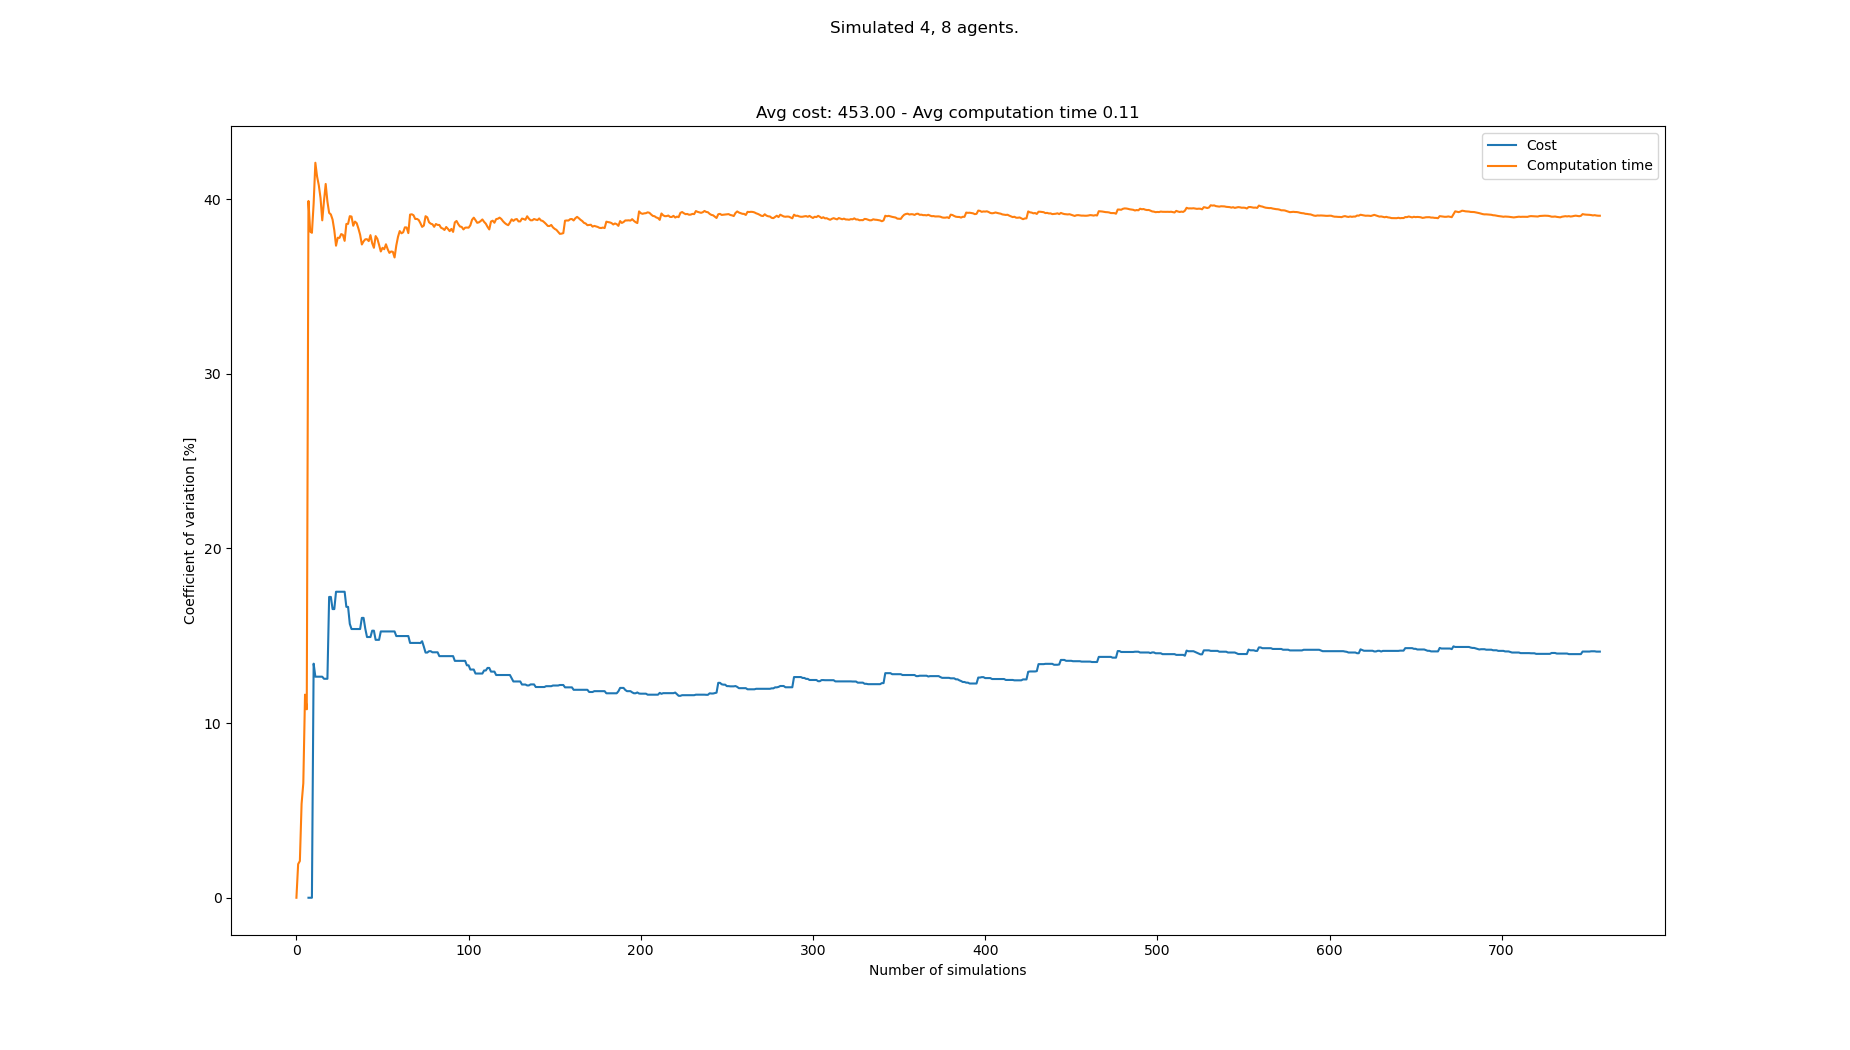

Values plotted in this chart, from the file beside it:
starts, goals, Cost, Cost_var, Cost_mean, Cost_std, Computation time, Computation time_var, Computation time_mean, Computation time_std
[(8, 0), (6, 0), (3, 0), (5, 0), (5, 21)…, [(7, 21), (4, 21), (1, 21), (2, 21), (6,…, , , , , 0.0795, 0.0, 0.0795, 0.0
[(4, 0), (3, 0), (6, 0), (0, 0), (1, 21)…, [(1, 21), (3, 21), (7, 21), (6, 21), (2,…, , , , , 0.0765, 1.927, 0.078, 0.001503
[(6, 0), (7, 0), (8, 0), (2, 0), (0, 21)…, [(0, 21), (3, 21), (8, 21), (1, 21), (2,…, , , , , 0.07574, 2.102, 0.07725, 0.001624
[(5, 0), (3, 0), (2, 0), (7, 0), (8, 21)…, [(2, 21), (1, 21), (0, 21), (6, 21), (0,…, , , , , 0.08658, 5.38, 0.07958, 0.004281
[(6, 0), (5, 0), (1, 0), (3, 0), (5, 21)…, [(0, 21), (3, 21), (5, 21), (7, 21), (3,…, , , , , 0.08889, 6.558, 0.08144, 0.005341
[(7, 0), (8, 0), (4, 0), (5, 0), (0, 21)…, [(4, 21), (2, 21), (7, 21), (8, 21), (2,…, , , , , 0.1046, 11.63, 0.08531, 0.009921
[(4, 0), (2, 0), (5, 0), (8, 0), (3, 21)…, [(0, 21), (3, 21), (5, 21), (7, 21), (8,…, , , , , 0.08854, 10.79, 0.08577, 0.009254
[(5, 0), (6, 0), (3, 0), (7, 0), (3, 21)…, [(7, 21), (5, 21), (2, 21), (6, 21), (4,…, 660, 0.0, 660.0, 0.0, 0.2042, 39.9, 0.1006, 0.04013
[(5, 0), (4, 0), (8, 0), (1, 0), (4, 21)…, [(4, 21), (2, 21), (5, 21), (1, 21), (5,…, , 0.0, 660.0, 0.0, 0.0909, 38.14, 0.0995, 0.03795
[(5, 0), (0, 0), (6, 0), (3, 0), (3, 21)…, [(7, 21), (6, 21), (4, 21), (1, 21), (8,…, , 0.0, 660.0, 0.0, 0.07299, 38.07, 0.09685, 0.03687
[(0, 0), (5, 0), (8, 0), (7, 0), (5, 21)…, [(1, 21), (2, 21), (7, 21), (6, 21), (0,…, 504, 13.4, 582.0, 78.0, 0.1715, 39.75, 0.1036, 0.04119
[(4, 0), (5, 0), (3, 0), (7, 0), (4, 21)…, [(0, 21), (3, 21), (4, 21), (7, 21), (3,…, 516, 12.66, 560.0, 70.88, 0.1949, 42.08, 0.1112, 0.04682
[(1, 0), (7, 0), (6, 0), (2, 0), (6, 21)…, [(4, 21), (8, 21), (6, 21), (1, 21), (5,…, , 12.66, 560.0, 70.88, 0.09114, 41.29, 0.1097, 0.0453
[(4, 0), (8, 0), (6, 0), (0, 0), (3, 21)…, [(0, 21), (2, 21), (8, 21), (3, 21), (7,…, , 12.66, 560.0, 70.88, 0.08623, 40.79, 0.108, 0.04407
[(3, 0), (8, 0), (0, 0), (6, 0), (4, 21)…, [(7, 21), (8, 21), (2, 21), (4, 21), (3,…, , 12.66, 560.0, 70.88, 0.09021, 40.07, 0.1068, 0.0428
[(1, 0), (3, 0), (4, 0), (6, 0), (2, 21)…, [(8, 21), (5, 21), (1, 21), (0, 21), (3,…, , 12.66, 560.0, 70.88, 0.1071, 38.79, 0.1069, 0.04145
[(0, 0), (3, 0), (2, 0), (8, 0), (7, 21)…, [(1, 21), (5, 21), (7, 21), (0, 21), (4,…, 492, 12.54, 543.0, 68.08, 0.1881, 39.88, 0.1116, 0.04452
[(1, 0), (5, 0), (2, 0), (0, 0), (6, 21)…, [(4, 21), (2, 21), (3, 21), (1, 21), (7,…, , 12.54, 543.0, 68.08, 0.06497, 40.87, 0.109, 0.04457
[(6, 0), (3, 0), (4, 0), (1, 0), (6, 21)…, [(8, 21), (1, 21), (7, 21), (2, 21), (2,…, , 12.54, 543.0, 68.08, 0.1051, 39.87, 0.1088, 0.04339
[(7, 0), (1, 0), (5, 0), (4, 0), (3, 21)…, [(3, 21), (6, 21), (2, 21), (0, 21), (3,…, 384, 17.22, 511.2, 88.05, 0.1585, 39.22, 0.1113, 0.04365
[(4, 0), (5, 0), (0, 0), (7, 0), (8, 21)…, [(2, 21), (5, 21), (1, 21), (0, 21), (2,…, , 17.22, 511.2, 88.05, 0.08304, 39.12, 0.11, 0.04302
[(0, 0), (4, 0), (3, 0), (8, 0), (6, 21)…, [(7, 21), (6, 21), (4, 21), (0, 21), (0,…, 456, 16.53, 502.0, 82.97, 0.1677, 38.83, 0.1126, 0.04372
[(3, 0), (8, 0), (7, 0), (6, 0), (7, 21)…, [(5, 21), (0, 21), (7, 21), (1, 21), (4,…, , 16.53, 502.0, 82.97, 0.1005, 38.22, 0.1121, 0.04283
[(8, 0), (0, 0), (4, 0), (7, 0), (8, 21)…, [(0, 21), (2, 21), (6, 21), (1, 21), (8,…, 396, 17.52, 486.9, 85.3, 0.1379, 37.34, 0.1131, 0.04224
[(8, 0), (1, 0), (3, 0), (0, 0), (0, 21)…, [(4, 21), (3, 21), (0, 21), (2, 21), (3,…, , 17.52, 486.9, 85.3, 0.07261, 37.79, 0.1115, 0.04215
[(8, 0), (4, 0), (1, 0), (7, 0), (8, 21)…, [(2, 21), (8, 21), (0, 21), (6, 21), (0,…, , 17.52, 486.9, 85.3, 0.08224, 37.78, 0.1104, 0.04171
[(0, 0), (1, 0), (7, 0), (2, 0), (4, 21)…, [(1, 21), (2, 21), (3, 21), (6, 21), (1,…, , 17.52, 486.9, 85.3, 0.07541, 38, 0.1091, 0.04146
[(8, 0), (6, 0), (2, 0), (7, 0), (2, 21)…, [(4, 21), (6, 21), (0, 21), (7, 21), (7,…, , 17.52, 486.9, 85.3, 0.08145, 37.95, 0.1081, 0.04103
[(1, 0), (0, 0), (5, 0), (2, 0), (5, 21)…, [(4, 21), (7, 21), (3, 21), (6, 21), (4,…, , 17.52, 486.9, 85.3, 0.091, 37.61, 0.1075, 0.04044
[(2, 0), (6, 0), (5, 0), (3, 0), (2, 21)…, [(4, 21), (3, 21), (5, 21), (8, 21), (6,…, 456, 16.65, 483.0, 80.44, 0.1922, 38.58, 0.1103, 0.04257
[(8, 0), (2, 0), (4, 0), (1, 0), (3, 21)…, [(4, 21), (0, 21), (1, 21), (8, 21), (1,…, , 16.65, 483.0, 80.44, 0.08056, 38.59, 0.1094, 0.04221
[(2, 0), (7, 0), (6, 0), (5, 0), (0, 21)…, [(0, 21), (3, 21), (6, 21), (4, 21), (4,…, 492, 15.68, 484.0, 75.89, 0.1859, 39.03, 0.1118, 0.04362
[(1, 0), (0, 0), (8, 0), (3, 0), (2, 21)…, [(6, 21), (8, 21), (7, 21), (1, 21), (3,…, 432, 15.39, 478.8, 73.67, 0.1764, 39, 0.1137, 0.04436
[(1, 0), (5, 0), (7, 0), (0, 0), (2, 21)…, [(1, 21), (4, 21), (3, 21), (5, 21), (1,…, , 15.39, 478.8, 73.67, 0.1092, 38.48, 0.1136, 0.04371
[(8, 0), (5, 0), (2, 0), (6, 0), (1, 21)…, [(5, 21), (2, 21), (7, 21), (0, 21), (3,…, , 15.39, 478.8, 73.67, 0.07512, 38.72, 0.1125, 0.04356
[(4, 0), (1, 0), (2, 0), (3, 0), (6, 21)…, [(0, 21), (4, 21), (5, 21), (1, 21), (5,…, , 15.39, 478.8, 73.67, 0.08587, 38.63, 0.1118, 0.04317
[(1, 0), (6, 0), (4, 0), (2, 0), (1, 21)…, [(6, 21), (1, 21), (8, 21), (0, 21), (7,…, , 15.39, 478.8, 73.67, 0.0956, 38.32, 0.1113, 0.04266
[(7, 0), (5, 0), (6, 0), (0, 0), (0, 21)…, [(4, 21), (1, 21), (3, 21), (8, 21), (8,…, , 15.39, 478.8, 73.67, 0.09934, 37.96, 0.111, 0.04214
[(5, 0), (1, 0), (4, 0), (2, 0), (8, 21)…, [(8, 21), (3, 21), (5, 21), (1, 21), (8,…, 384, 16.02, 470.2, 75.34, 0.1239, 37.41, 0.1113, 0.04165
[(1, 0), (2, 0), (5, 0), (3, 0), (7, 21)…, [(6, 21), (2, 21), (4, 21), (5, 21), (3,…, , 16.02, 470.2, 75.34, 0.07528, 37.58, 0.1104, 0.04151
[(3, 0), (6, 0), (7, 0), (1, 0), (7, 21)…, [(3, 21), (7, 21), (5, 21), (4, 21), (3,…, 456, 15.4, 469.0, 72.24, 0.1765, 37.7, 0.112, 0.04224
[(0, 0), (2, 0), (7, 0), (5, 0), (1, 21)…, [(1, 21), (3, 21), (6, 21), (2, 21), (0,…, 444, 14.93, 467.1, 69.73, 0.1746, 37.71, 0.1135, 0.04281
[(5, 0), (8, 0), (0, 0), (6, 0), (6, 21)…, [(5, 21), (2, 21), (0, 21), (1, 21), (2,…, , 14.93, 467.1, 69.73, 0.08891, 37.6, 0.113, 0.04247
[(3, 0), (6, 0), (4, 0), (5, 0), (4, 21)…, [(5, 21), (4, 21), (2, 21), (8, 21), (2,…, , 14.93, 467.1, 69.73, 0.06952, 37.94, 0.112, 0.04248
[(1, 0), (4, 0), (5, 0), (8, 0), (5, 21)…, [(3, 21), (7, 21), (8, 21), (2, 21), (5,…, 384, 15.29, 461.1, 70.52, 0.1383, 37.48, 0.1126, 0.04219
[(5, 0), (8, 0), (2, 0), (4, 0), (8, 21)…, [(8, 21), (7, 21), (2, 21), (0, 21), (3,…, , 15.29, 461.1, 70.52, 0.09857, 37.21, 0.1123, 0.04178
[(6, 0), (1, 0), (3, 0), (7, 0), (8, 21)…, [(3, 21), (1, 21), (0, 21), (2, 21), (0,…, 480, 14.77, 462.4, 68.29, 0.2003, 37.88, 0.1141, 0.04324
[(0, 0), (8, 0), (3, 0), (7, 0), (2, 21)…, [(8, 21), (0, 21), (5, 21), (7, 21), (1,…, , 14.77, 462.4, 68.29, 0.09266, 37.73, 0.1137, 0.0429
[(8, 0), (5, 0), (1, 0), (7, 0), (3, 21)…, [(8, 21), (0, 21), (3, 21), (5, 21), (5,…, , 14.77, 462.4, 68.29, 0.1088, 37.38, 0.1136, 0.04246
[(3, 0), (0, 0), (8, 0), (2, 0), (2, 21)…, [(2, 21), (4, 21), (8, 21), (0, 21), (4,…, 372, 15.25, 456.8, 69.65, 0.1451, 37.01, 0.1142, 0.04227
[(2, 0), (1, 0), (7, 0), (5, 0), (0, 21)…, [(2, 21), (3, 21), (1, 21), (0, 21), (2,…, , 15.25, 456.8, 69.65, 0.07427, 37.22, 0.1134, 0.04221
[(2, 0), (0, 0), (7, 0), (3, 0), (7, 21)…, [(6, 21), (7, 21), (3, 21), (2, 21), (8,…, , 15.25, 456.8, 69.65, 0.08869, 37.13, 0.113, 0.04194
[(6, 0), (4, 0), (5, 0), (0, 0), (2, 21)…, [(7, 21), (0, 21), (4, 21), (3, 21), (2,…, , 15.25, 456.8, 69.65, 0.06979, 37.42, 0.1121, 0.04196
[(5, 0), (0, 0), (8, 0), (6, 0), (1, 21)…, [(0, 21), (8, 21), (4, 21), (3, 21), (6,…, , 15.25, 456.8, 69.65, 0.1036, 37.14, 0.112, 0.04158
[(7, 0), (4, 0), (1, 0), (5, 0), (1, 21)…, [(5, 21), (2, 21), (1, 21), (6, 21), (2,…, , 15.25, 456.8, 69.65, 0.09763, 36.92, 0.1117, 0.04125
[(8, 0), (4, 0), (2, 0), (1, 0), (5, 21)…, [(2, 21), (0, 21), (6, 21), (7, 21), (2,…, , 15.25, 456.8, 69.65, 0.07819, 37, 0.1111, 0.04112
[(8, 0), (1, 0), (7, 0), (2, 0), (5, 21)…, [(6, 21), (3, 21), (0, 21), (5, 21), (4,…, , 15.25, 456.8, 69.65, 0.08359, 36.98, 0.1106, 0.04092
[(4, 0), (0, 0), (3, 0), (5, 0), (5, 21)…, [(0, 21), (4, 21), (8, 21), (7, 21), (6,…, , 15.25, 456.8, 69.65, 0.1109, 36.66, 0.1106, 0.04056
[(0, 0), (2, 0), (4, 0), (1, 0), (8, 21)…, [(8, 21), (3, 21), (7, 21), (2, 21), (6,…, 420, 14.98, 454.6, 68.12, 0.2016, 37.35, 0.1122, 0.0419
[(8, 0), (7, 0), (0, 0), (2, 0), (2, 21)…, [(0, 21), (8, 21), (3, 21), (7, 21), (1,…, , 14.98, 454.6, 68.12, 0.05823, 37.84, 0.1113, 0.04212
... 683 more rows
